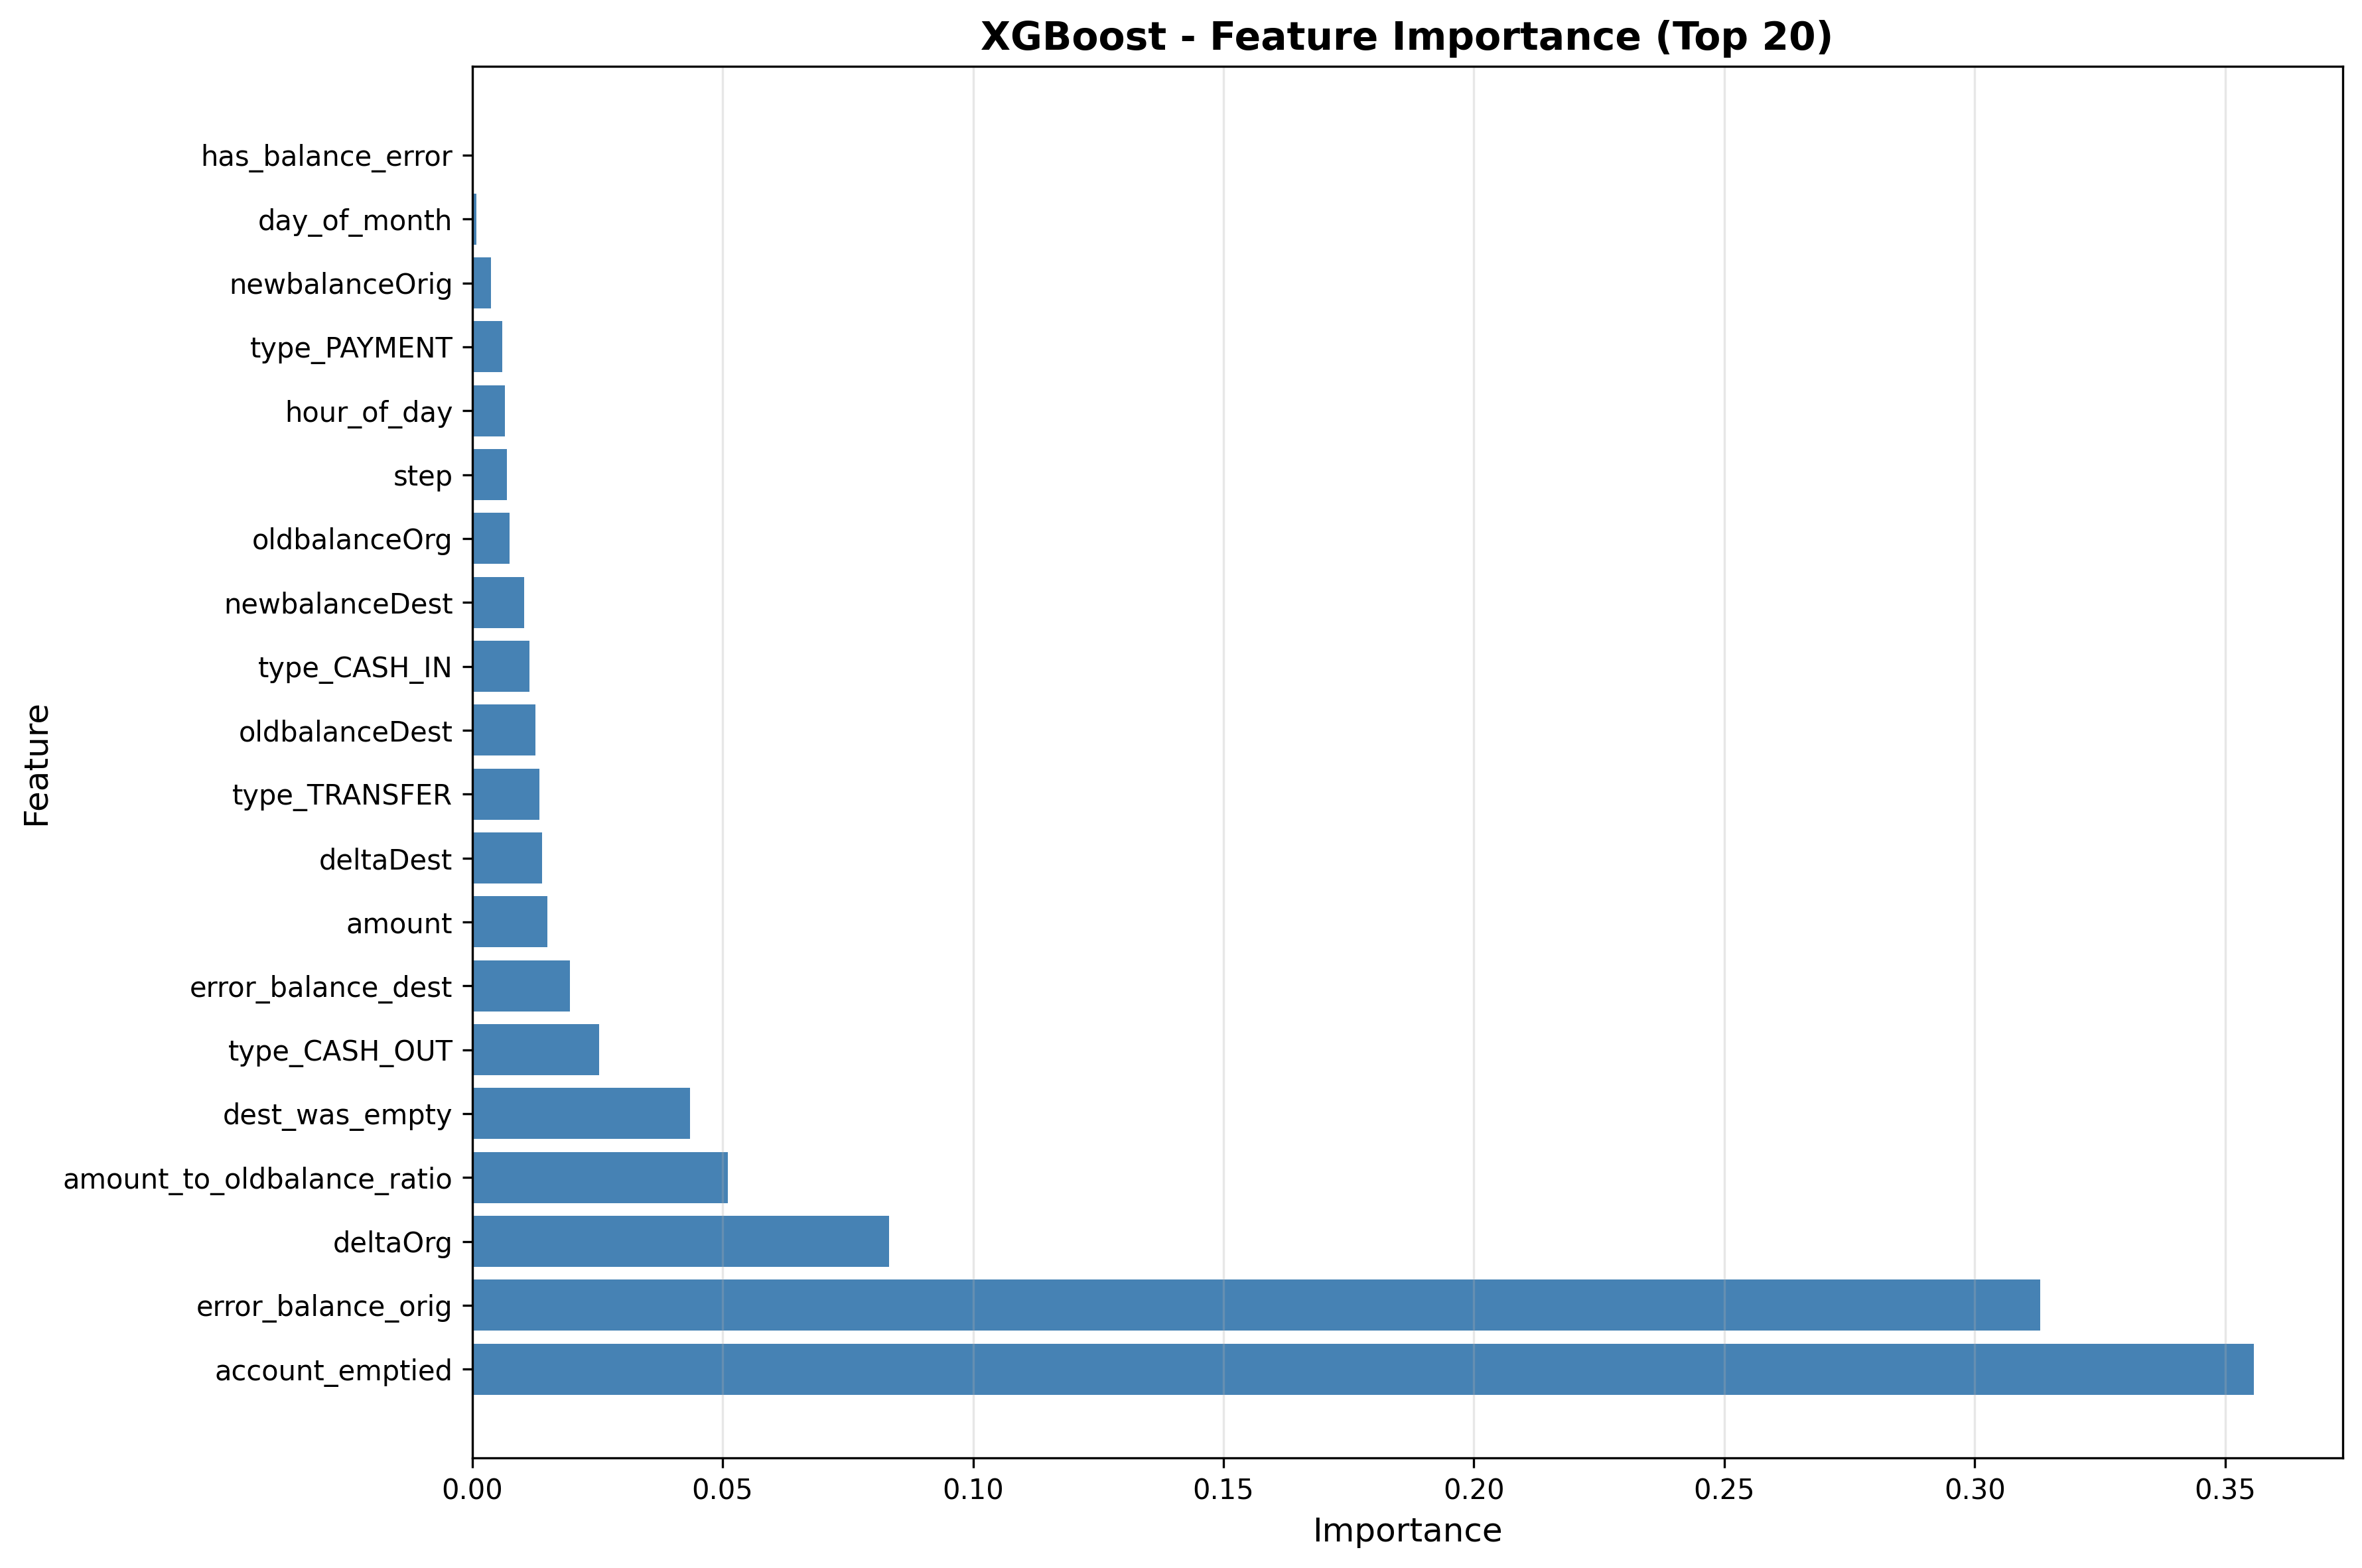

The data file committed next to this chart (first rows):
feature, importance
account_emptied, 0.3557
error_balance_orig, 0.3131
deltaOrg, 0.08318
amount_to_oldbalance_ratio, 0.05102
dest_was_empty, 0.04345
type_CASH_OUT, 0.02533
error_balance_dest, 0.01954
amount, 0.015
deltaDest, 0.01402
type_TRANSFER, 0.01343
oldbalanceDest, 0.01259
type_CASH_IN, 0.0114
newbalanceDest, 0.0104
oldbalanceOrg, 0.007537
step, 0.006962
hour_of_day, 0.006585
type_PAYMENT, 0.006042
newbalanceOrig, 0.003799
day_of_month, 0.0008466
has_balance_error, 0.0001208
isFlaggedFraud, 0.0
is_weekend, 0.0
type_DEBIT, 0.0
